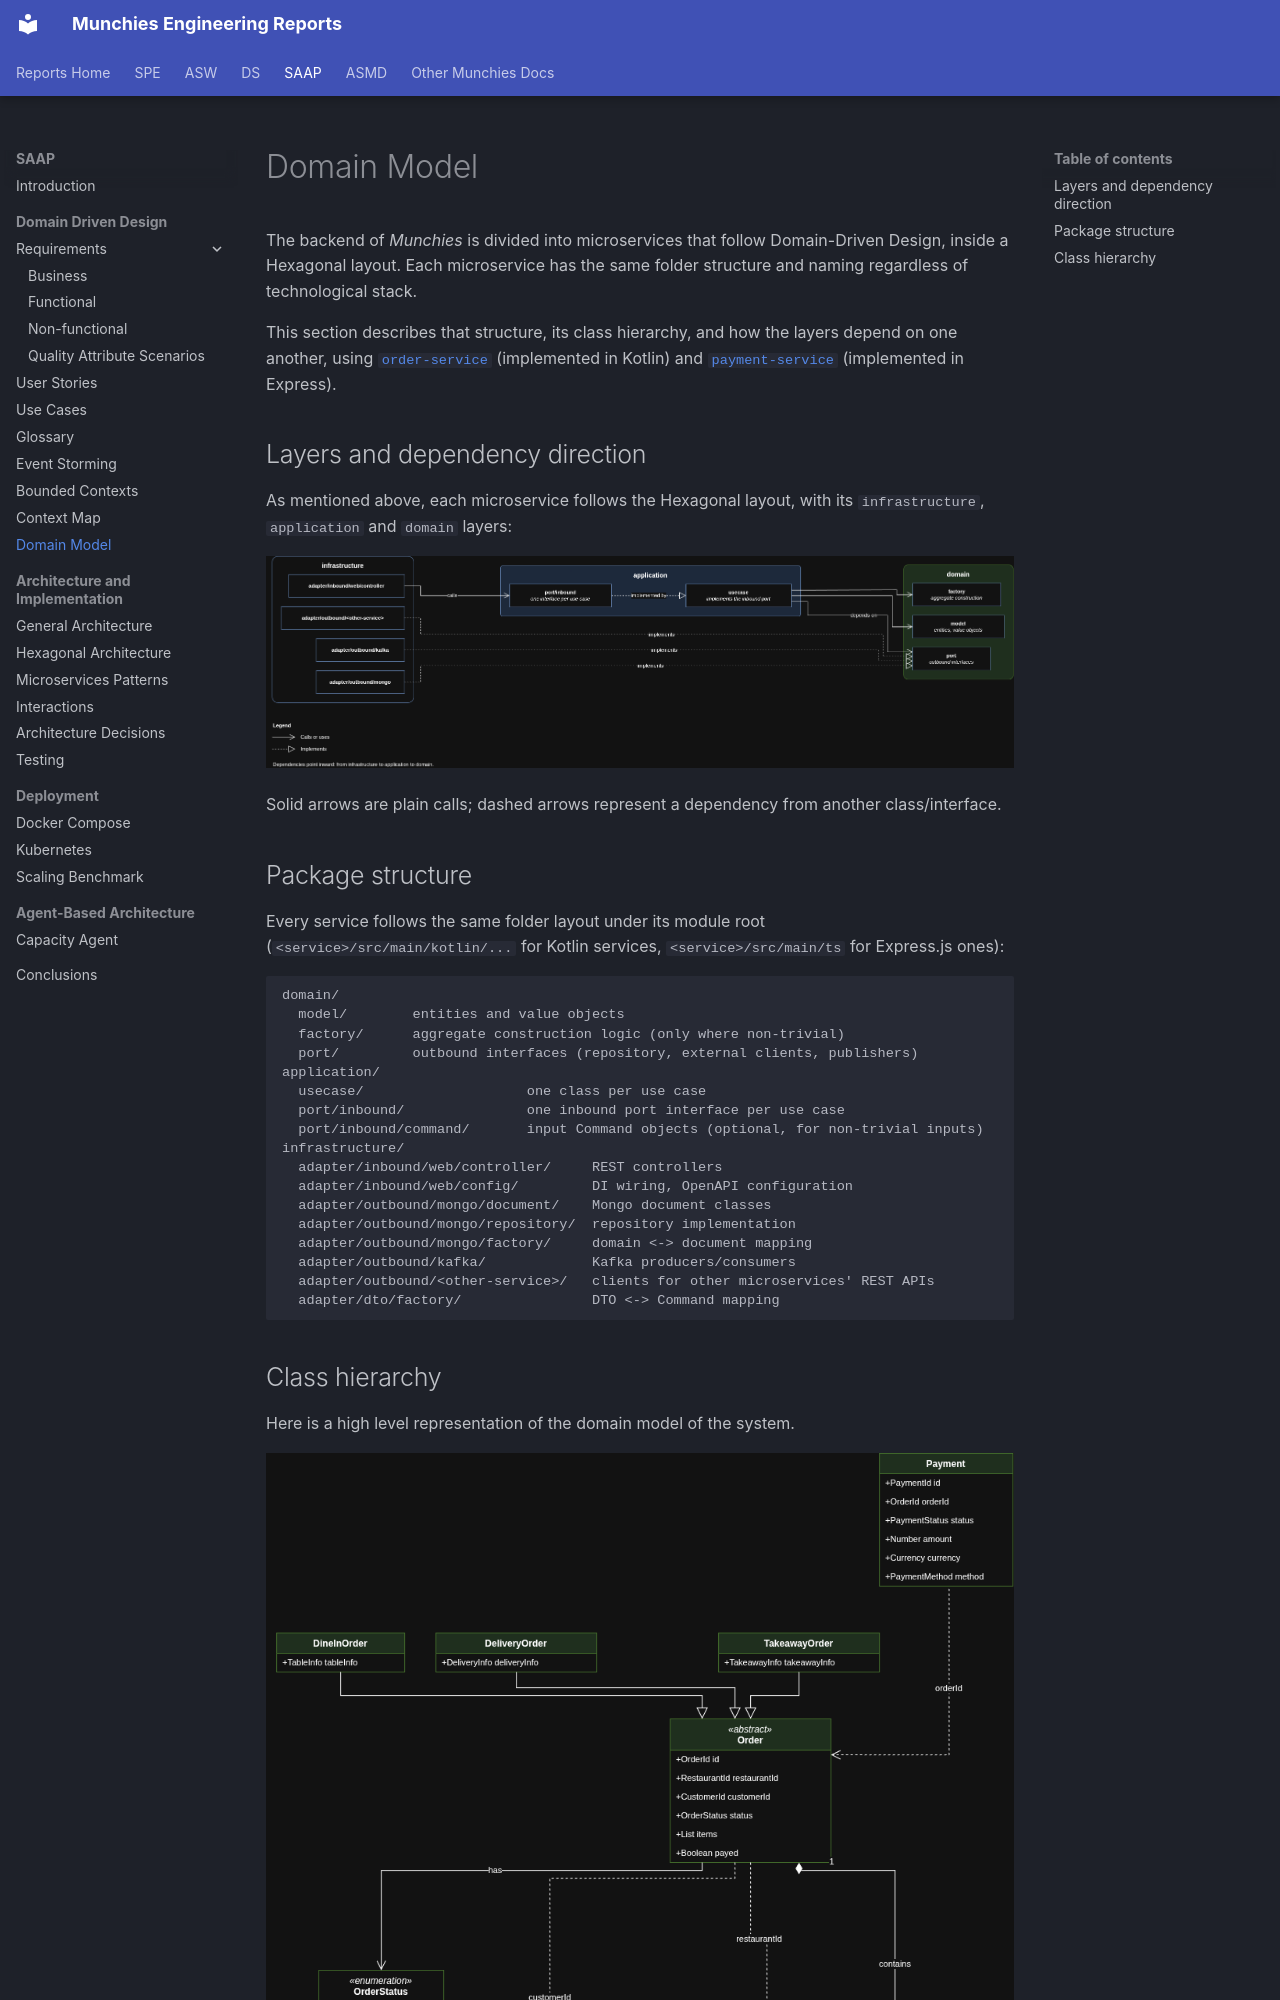

repository: Norby99/munchies · page: saap/01-Domain Driven Design/domain-model/index.html · generator: mkdocs

# Domain Model

The backend of _Munchies_ is divided into microservices that follow Domain-Driven Design, inside a Hexagonal
layout.
Each microservice has the same folder structure and naming regardless of technological stack.

This section describes that structure, its class hierarchy, and how the layers depend on one another, using
[`order-service`](https://github.com/Norby99/munchies/tree/master/order-service/src/main/kotlin/com/munchies/order)
(implemented in Kotlin)
and [`payment-service`](https://github.com/Norby99/munchies/tree/master/payment-service/src/main/ts) (implemented in
Express).

## Layers and dependency direction

As mentioned above, each microservice follows the Hexagonal layout, with its ```infrastructure```,  ```application```
and ```domain``` layers:

![Layers and dependency](domain-model/01-layers.png)

Solid arrows are plain calls; dashed arrows represent a dependency from another class/interface.
